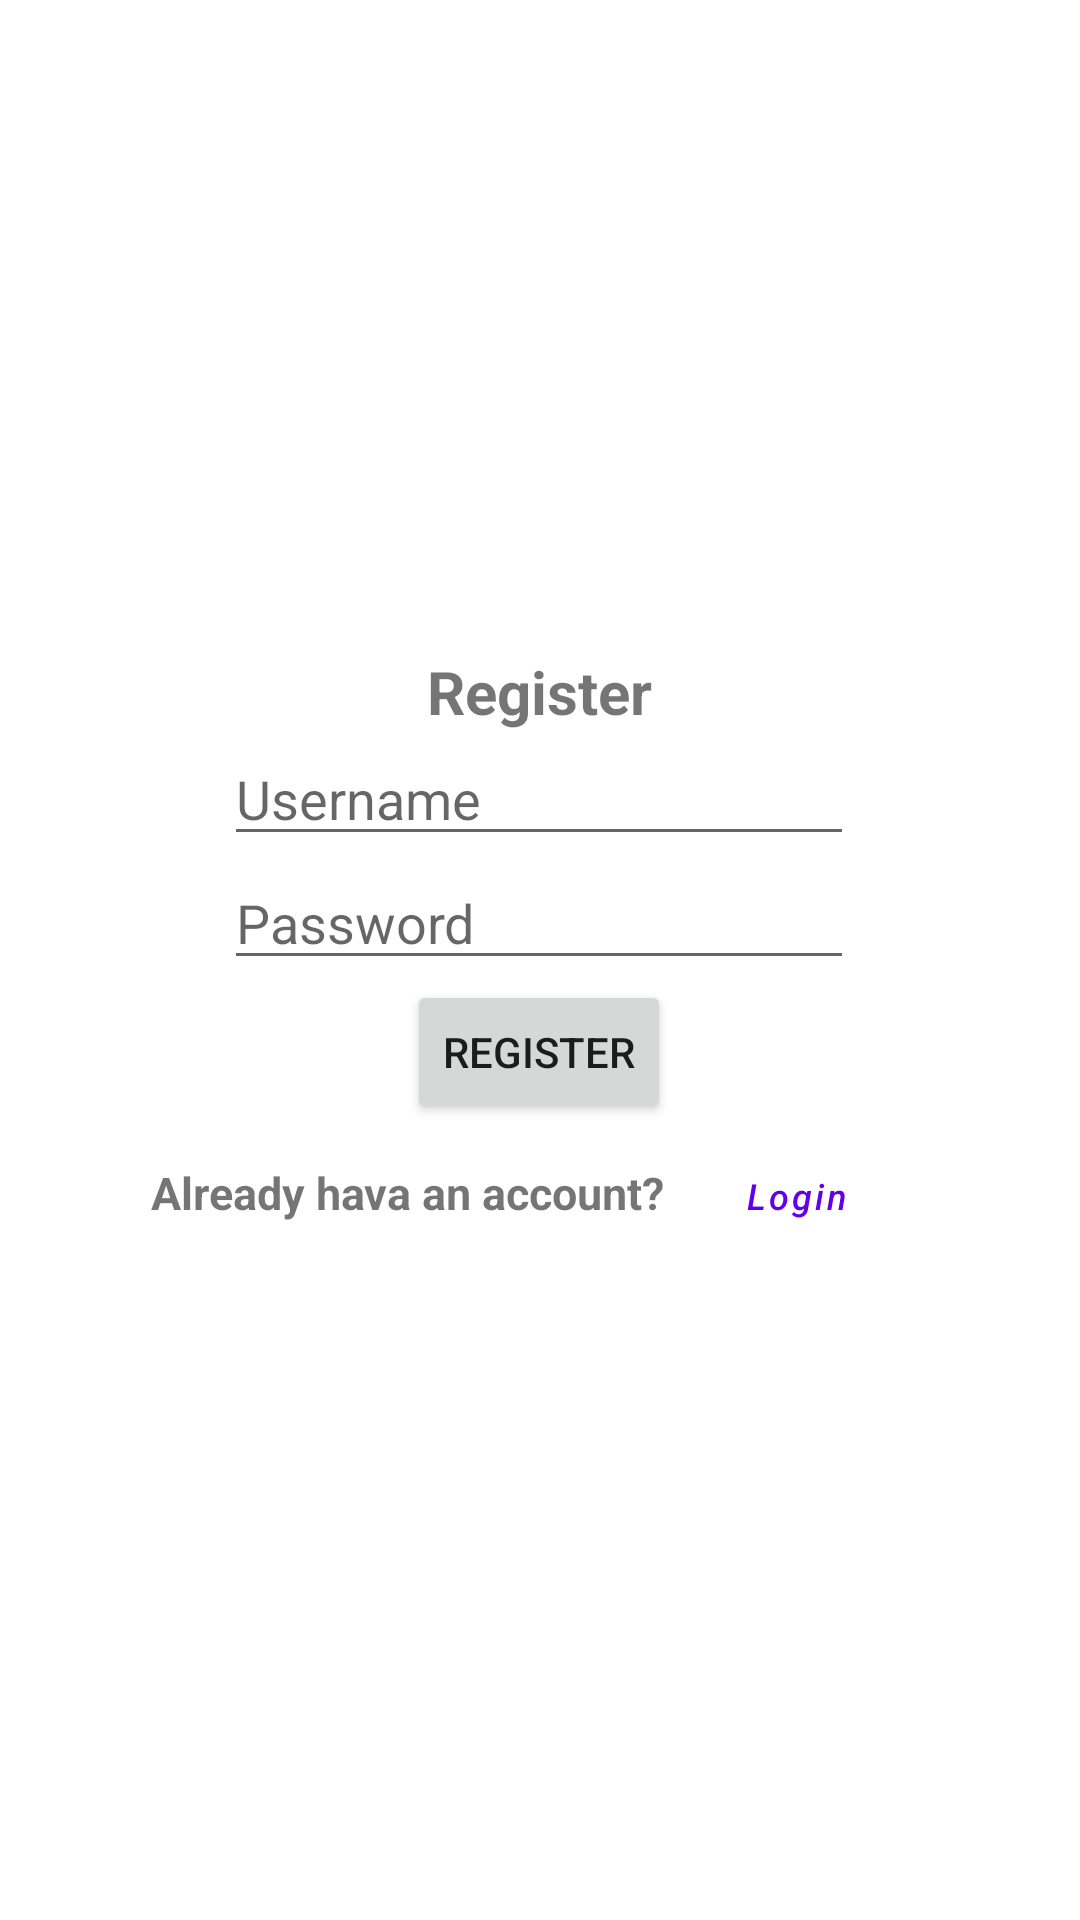

The Android layout XML behind this screen, and the referenced resources:
<!-- AndroidManifest.xml: application theme Theme.StepCounter -->
<!-- res/layout/fragment_register.xml -->
<?xml version="1.0" encoding="utf-8"?>
<LinearLayout xmlns:android="http://schemas.android.com/apk/res/android"
    xmlns:tools="http://schemas.android.com/tools"
    android:layout_width="match_parent"
    android:layout_height="match_parent"
    android:gravity="center"
    android:orientation="vertical"
    tools:context=".LoginFragment">

    <LinearLayout
        android:layout_width="wrap_content"
        android:layout_height="wrap_content"
        android:gravity="center_horizontal"
        android:orientation="vertical"
        android:padding="10dp">

        <TextView
            android:id="@+id/textView"
            android:layout_width="wrap_content"
            android:layout_height="wrap_content"
            android:text="Register"
            android:textSize="20sp"
            android:textStyle="bold" />

        <EditText
            android:id="@+id/editTextUserName"
            android:layout_width="wrap_content"
            android:layout_height="wrap_content"
            android:ems="10"
            android:hint="Username"
            android:inputType="textPersonName" />

        <EditText
            android:id="@+id/editTextPassword"
            android:layout_width="wrap_content"
            android:layout_height="wrap_content"
            android:ems="10"
            android:hint="Password"
            android:inputType="textPassword" />

        <Button
            android:id="@+id/buttonRegister"
            android:layout_width="wrap_content"
            android:layout_height="wrap_content"
            android:text="Register" />

        <LinearLayout
            android:layout_width="wrap_content"
            android:layout_height="wrap_content"
            android:gravity="center_horizontal"
            android:orientation="horizontal">

            <TextView
                android:id="@+id/textView1"
                android:layout_width="wrap_content"
                android:layout_height="wrap_content"
                android:text="Already hava an account?"
                android:textSize="15sp"
                android:textStyle="bold" />

            <Button
                android:id="@+id/buttonLogin"
                style="@style/Widget.MaterialComponents.Button.TextButton"
                android:layout_width="wrap_content"
                android:layout_height="wrap_content"
                android:text="Login"
                android:textAllCaps="false"
                android:textSize="12sp"
                android:textStyle="italic" />
        </LinearLayout>
    </LinearLayout>
</LinearLayout>
<!-- resources referenced by this layout -->
<resources>
  <style name="Theme.StepCounter" parent="Theme.MaterialComponents.Light.DarkActionBar">
          
          <item name="colorPrimary">@color/purple_500</item>
          <item name="colorPrimaryVariant">@color/purple_700</item>
          <item name="colorOnPrimary">@color/white</item>
          
          <item name="colorSecondary">@color/teal_200</item>
          <item name="colorSecondaryVariant">@color/teal_700</item>
          <item name="colorOnSecondary">@color/black</item>
          
          <item name="android:statusBarColor">?attr/colorPrimaryVariant</item>
          
      </style>
  <color name="purple_500">#FF6200EE</color>
  <color name="purple_700">#FF3700B3</color>
  <color name="white">#FFFFFFFF</color>
  <color name="teal_200">#FF03DAC5</color>
  <color name="teal_700">#FF018786</color>
  <color name="black">#FF000000</color>
</resources>
